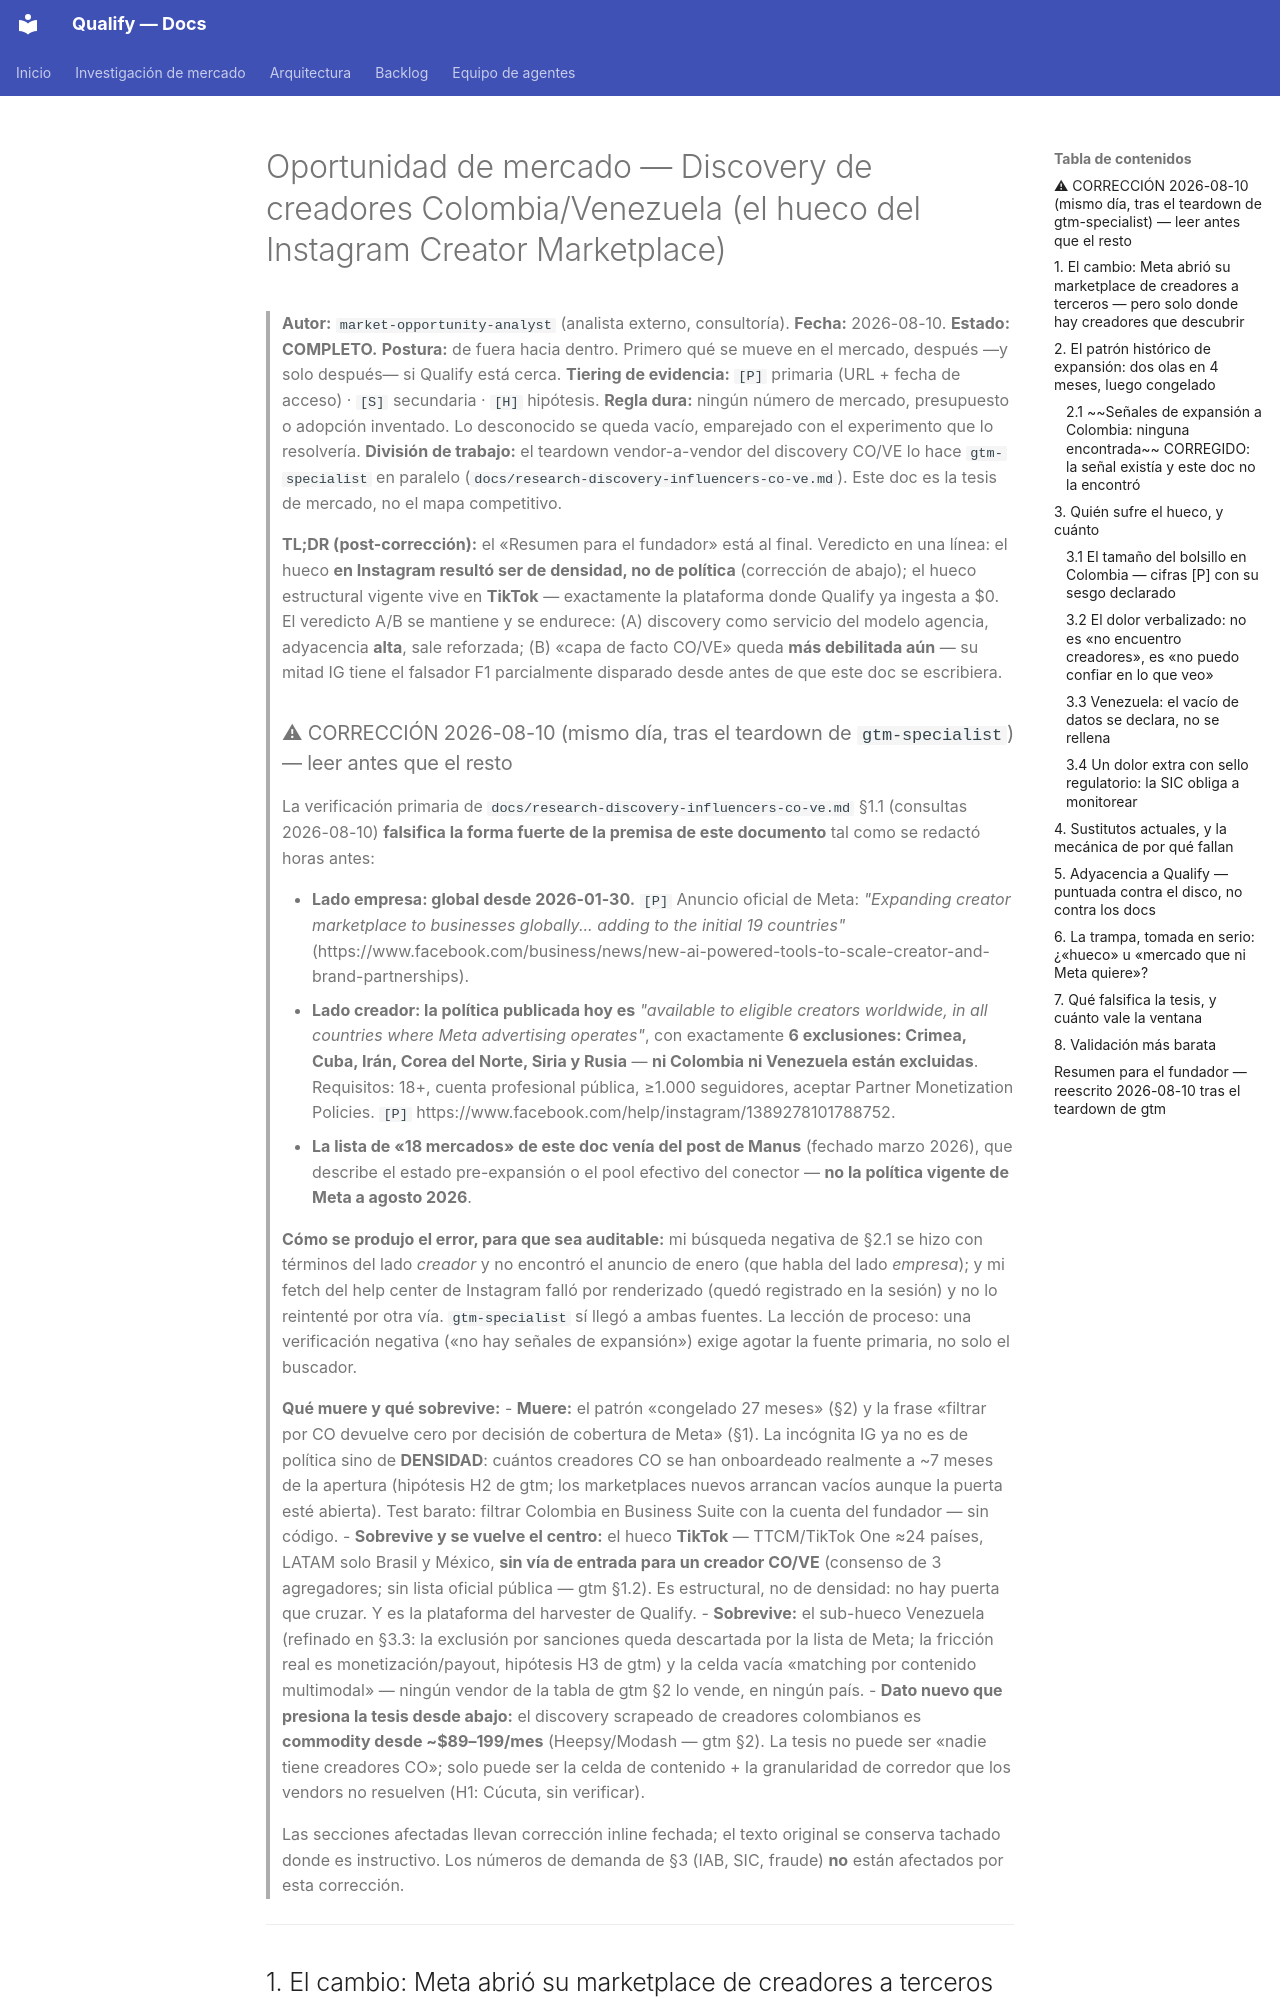

repository: AttitudeFactory/Qualify · page: oportunidades-mercado-discovery-co-ve/index.html · generator: mkdocs

# Oportunidad de mercado — Discovery de creadores Colombia/Venezuela (el hueco del Instagram Creator Marketplace)

> **Autor:** `market-opportunity-analyst` (analista externo, consultoría). **Fecha:** 2026-08-10. **Estado: COMPLETO.**
> **Postura:** de fuera hacia dentro. Primero qué se mueve en el mercado, después —y solo después— si Qualify está cerca.
> **Tiering de evidencia:** `[P]` primaria (URL + fecha de acceso) · `[S]` secundaria · `[H]` hipótesis.
> **Regla dura:** ningún número de mercado, presupuesto o adopción inventado. Lo desconocido se queda vacío, emparejado con el experimento que lo resolvería.
> **División de trabajo:** el teardown vendor-a-vendor del discovery CO/VE lo hace `gtm-specialist` en paralelo (`docs/research-discovery-influencers-co-ve.md`). Este doc es la tesis de mercado, no el mapa competitivo.

> **TL;DR (post-corrección):** el «Resumen para el fundador» está al final. Veredicto en una línea: el hueco **en Instagram resultó ser de densidad, no de política** (corrección de abajo); el hueco estructural vigente vive en **TikTok** — exactamente la plataforma donde Qualify ya ingesta a $0. El veredicto A/B se mantiene y se endurece: (A) discovery como servicio del modelo agencia, adyacencia **alta**, sale reforzada; (B) «capa de facto CO/VE» queda **más debilitada aún** — su mitad IG tiene el falsador F1 parcialmente disparado desde antes de que este doc se escribiera.

> ### ⚠ CORRECCIÓN 2026-08-10 (mismo día, tras el teardown de `gtm-specialist`) — leer antes que el resto
>
> La verificación primaria de `docs/research-discovery-influencers-co-ve.md` §1.1 (consultas 2026-08-10) **falsifica la forma fuerte de la premisa de este documento** tal como se redactó horas antes:
>
> - **Lado empresa: global desde 2026-01-30.** `[P]` Anuncio oficial de Meta: *"Expanding creator marketplace to businesses globally... adding to the initial 19 countries"* (https://www.facebook.com/business/news/new-ai-powered-tools-to-scale-creator-and-brand-partnerships).
> - **Lado creador: la política publicada hoy es** *"available to eligible creators worldwide, in all countries where Meta advertising operates"*, con exactamente **6 exclusiones: Crimea, Cuba, Irán, Corea del Norte, Siria y Rusia** — **ni Colombia ni Venezuela están excluidas**. Requisitos: 18+, cuenta profesional pública, ≥1.000 seguidores, aceptar Partner Monetization Policies. `[P]` https://www.facebook.com/help/instagram/1389278101788752.
> - **La lista de «18 mercados» de este doc venía del post de Manus** (fechado marzo 2026), que describe el estado pre-expansión o el pool efectivo del conector — **no la política vigente de Meta a agosto 2026**.
>
> **Cómo se produjo el error, para que sea auditable:** mi búsqueda negativa de §2.1 se hizo con términos del lado *creador* y no encontró el anuncio de enero (que habla del lado *empresa*); y mi fetch del help center de Instagram falló por renderizado (quedó registrado en la sesión) y no lo reintenté por otra vía. `gtm-specialist` sí llegó a ambas fuentes. La lección de proceso: una verificación negativa («no hay señales de expansión») exige agotar la fuente primaria, no solo el buscador.
>
> **Qué muere y qué sobrevive:**
> - **Muere:** el patrón «congelado 27 meses» (§2) y la frase «filtrar por CO devuelve cero por decisión de cobertura de Meta» (§1). La incógnita IG ya no es de política sino de **DENSIDAD**: cuántos creadores CO se han onboardeado realmente a ~7 meses de la apertura (hipótesis H2 de gtm; los marketplaces nuevos arrancan vacíos aunque la puerta esté abierta). Test barato: filtrar Colombia en Business Suite con la cuenta del fundador — sin código.
> - **Sobrevive y se vuelve el centro:** el hueco **TikTok** — TTCM/TikTok One ≈24 países, LATAM solo Brasil y México, **sin vía de entrada para un creador CO/VE** (consenso de 3 agregadores; sin lista oficial pública — gtm §1.2). Es estructural, no de densidad: no hay puerta que cruzar. Y es la plataforma del harvester de Qualify.
> - **Sobrevive:** el sub-hueco Venezuela (refinado en §3.3: la exclusión por sanciones queda descartada por la lista de Meta; la fricción real es monetización/payout, hipótesis H3 de gtm) y la celda vacía «matching por contenido multimodal» — ningún vendor de la tabla de gtm §2 lo vende, en ningún país.
> - **Dato nuevo que presiona la tesis desde abajo:** el discovery scrapeado de creadores colombianos es **commodity desde ~$89–199/mes** (Heepsy/Modash — gtm §2). La tesis no puede ser «nadie tiene creadores CO»; solo puede ser la celda de contenido + la granularidad de corredor que los vendors no resuelven (H1: Cúcuta, sin verificar).
>
> Las secciones afectadas llevan corrección inline fechada; el texto original se conserva tachado donde es instructivo. Los números de demanda de §3 (IAB, SIC, fraude) **no** están afectados por esta corrección.

---
